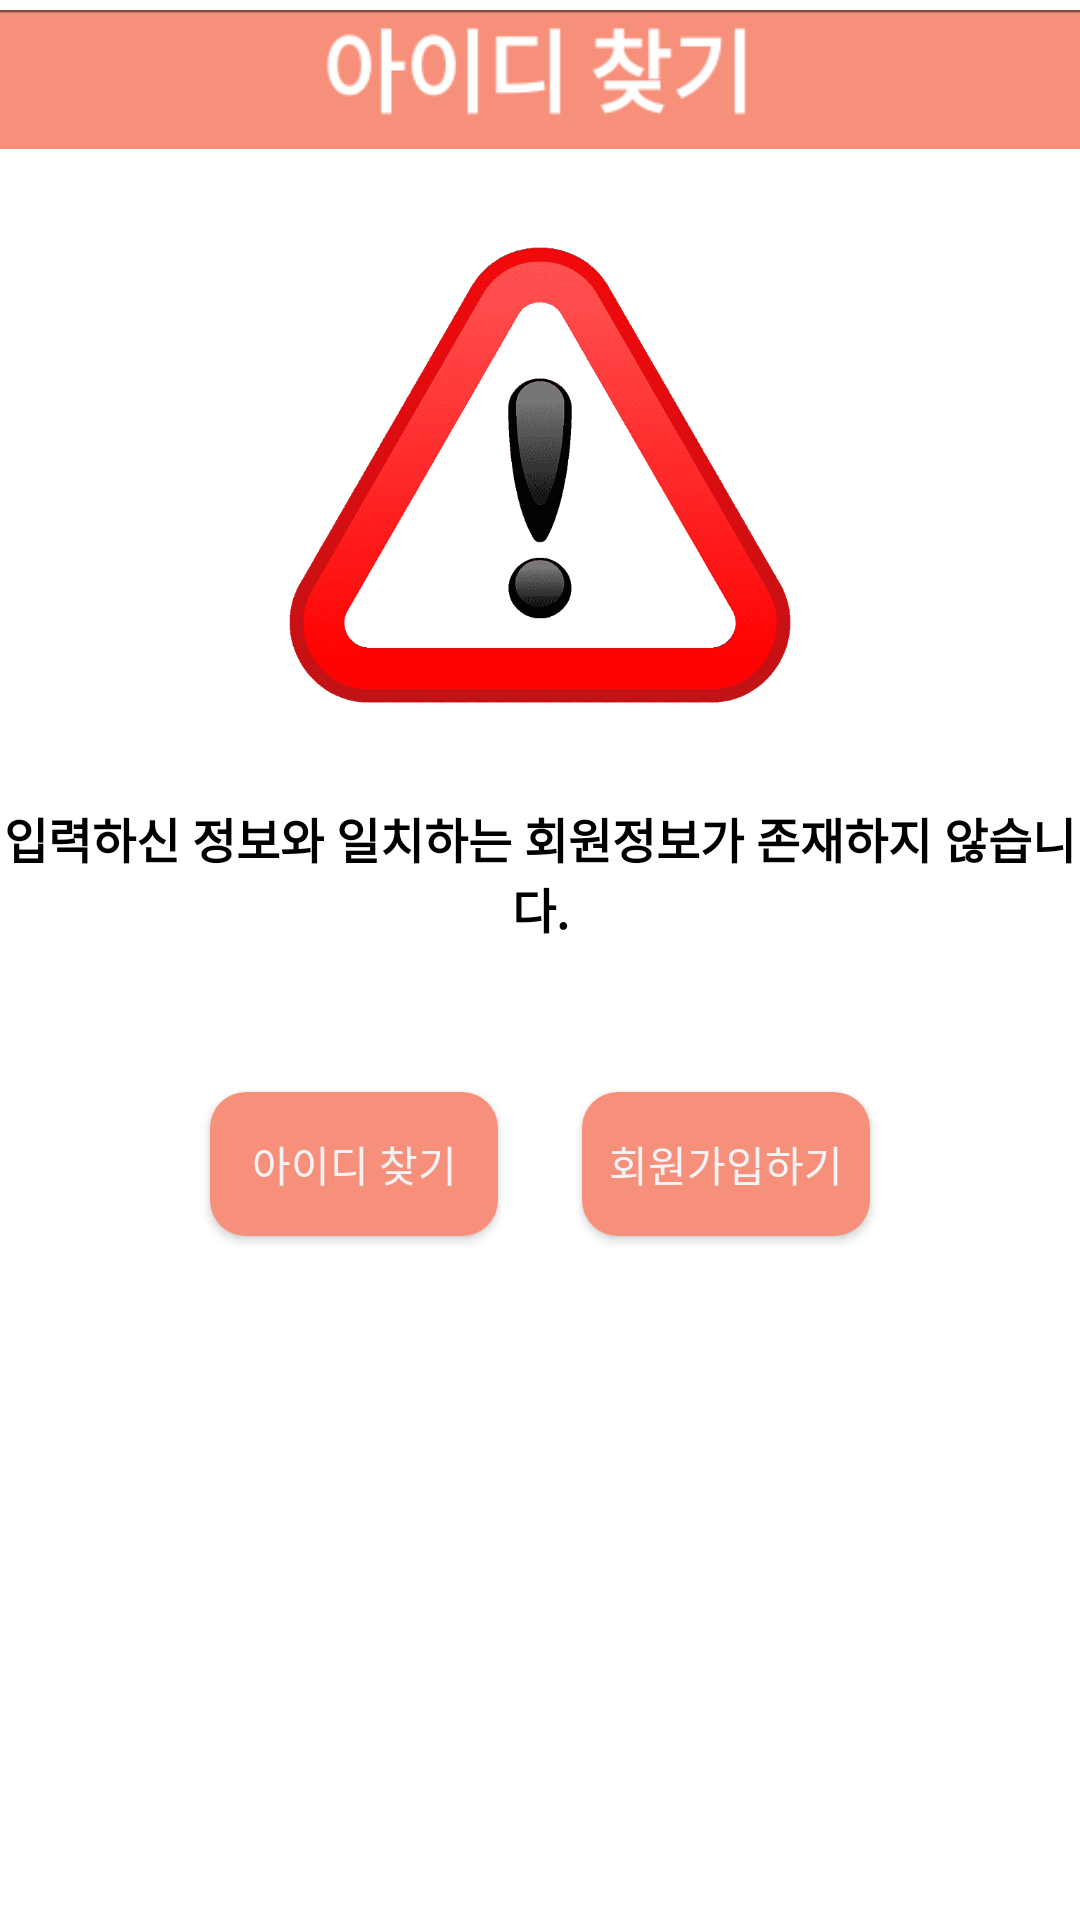

This screen was rendered from an Android layout file. Write that file and the resources it references.
<!-- AndroidManifest.xml: application theme Theme.Pettelier_AndroidVol2 -->
<!-- res/layout/activity_find_id_fail.xml -->
<?xml version="1.0" encoding="utf-8"?>
<LinearLayout xmlns:android="http://schemas.android.com/apk/res/android"
    xmlns:app="http://schemas.android.com/apk/res-auto"
    xmlns:tools="http://schemas.android.com/tools"
    android:layout_width="match_parent"
    android:layout_height="match_parent"
    android:background="@color/white"
    android:orientation="vertical">

    <ImageView
        android:id="@+id/img_findid1"
        android:layout_width="match_parent"
        android:layout_height="53dp"
        app:srcCompat="@drawable/f_id" />

    <LinearLayout
        android:layout_width="match_parent"
        android:layout_height="211dp"
        android:gravity="center">

        <ImageView
            android:id="@+id/img_warn"
            android:layout_width="wrap_content"
            android:layout_height="wrap_content"
            android:layout_weight="1"
            app:srcCompat="@drawable/warning" />
    </LinearLayout>

    <LinearLayout
        android:layout_width="match_parent"
        android:layout_height="70dp">

        <TextView
            android:id="@+id/tv_findname"
            android:layout_width="match_parent"
            android:layout_height="54dp"
            android:gravity="center"
            android:text="입력하신 정보와 일치하는 회원정보가 존재하지 않습니다."
            android:textSize="16dp"
            android:textStyle="bold" />

    </LinearLayout>

    <LinearLayout
        android:layout_width="match_parent"
        android:layout_height="108dp">

        <Button
            android:id="@+id/btn_f_id"
            android:layout_width="150dp"
            android:layout_height="wrap_content"
            android:layout_marginLeft="70dp"
            android:layout_marginTop="30dp"
            android:layout_weight="1"
            android:gravity="center"
            android:text="아이디 찾기"
            android:background="@drawable/button_radius"
            android:textColor="#F3F3F6" />

        <View
            android:id="@+id/view"
            android:layout_width="82dp"
            android:layout_height="wrap_content"
            android:layout_weight="1" />

        <Button
            android:id="@+id/btn_f_f_join"
            android:layout_width="150dp"
            android:layout_height="wrap_content"
            android:layout_marginTop="30dp"
            android:layout_marginRight="70dp"
            android:layout_weight="1"
            android:gravity="center"
            android:text="회원가입하기"
            android:background="@drawable/button_radius"
            android:textColor="#F3F3F6" />
    </LinearLayout>

</LinearLayout>
<!-- resources referenced by this layout -->
<resources>
  <color name="white">#FFFFFFFF</color>
  <!-- drawable button_radius (drawable) -->
  <?xml version="1.0" encoding="utf-8"?>
  <shape xmlns:android="http://schemas.android.com/apk/res/android"
      android:padding="10dp"
      android:shape="rectangle" >
      <solid android:color="#F6907B" />
      <corners
          android:bottomLeftRadius="12dp"
          android:bottomRightRadius="12dp"
          android:topLeftRadius="12dp"
          android:topRightRadius="12dp" />
  </shape>
  <!-- drawable f_id: png bitmap (drawable, 3762 bytes) -->
  <!-- drawable warning: png bitmap (drawable, 65732 bytes) -->
  <style name="Theme.Pettelier_AndroidVol2" parent="Theme.AppCompat">
          
           
          <item name="colorPrimary">@color/purple_500</item>
          <item name="colorPrimaryVariant">@color/purple_700</item>
          <item name="colorOnPrimary">@color/white</item>
          
          <item name="colorSecondary">@color/teal_200</item>
          <item name="colorSecondaryVariant">@color/teal_700</item>
          <item name="colorOnSecondary">@color/black</item>
          
          <item name="android:statusBarColor" tools:targetApi="l">?attr/colorPrimaryVariant</item>
          
          <item name="android:textColor">#FF000000</item>
          <item name="android:editTextColor">#FF000000</item>
          <item name="android:colorControlNormal">#FF848484</item>
          <item name="android:textColorHint">#FF848484</item>
          <item name="android:colorButtonNormal">#F6907B</item>
  
          <item name="windowActionBar">false</item>
          <item name="windowNoTitle">true</item>
  
  
      </style>
  <color name="purple_500">#F6907B</color>
  <color name="purple_700">#F6907B</color>
  <color name="teal_200">#FF03DAC5</color>
  <color name="teal_700">#FF018786</color>
  <color name="black">#FF000000</color>
</resources>
